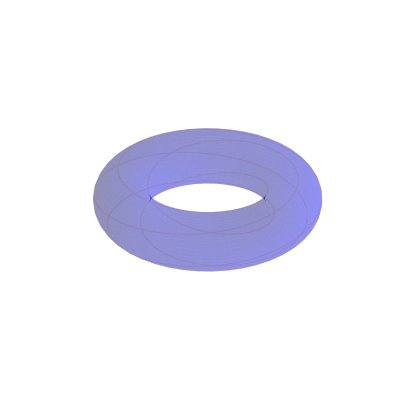

Source code (Python): (Note: this script raises an exception after producing the figure.)
import numpy as np
import matplotlib
matplotlib.use("Agg")                      # non-interactive backend (remove if you
                                          # want a live preview in Jupyter)
import matplotlib.pyplot as plt
from mpl_toolkits.mplot3d import Axes3D    # noqa: F401  –– enables 3-D projection
from matplotlib.animation import FuncAnimation, FFMpegWriter
from pathlib import Path


# ------------------------------------------------------------
# Geometry helpers
# ------------------------------------------------------------
def motion_angles(p, q, n):
    """Return θ₁(t), θ₂(t) for n evenly spaced samples in [0,2π]."""
    t = np.linspace(0, 2 * np.pi, n, endpoint=True)
    return (p * t) % (2 * np.pi), (q * t) % (2 * np.pi)


def to_xyz(theta1, theta2, R=3.0, r=1.0):
    """Embed angle pair → (x,y,z) on the torus."""
    x = (R + r * np.cos(theta1)) * np.cos(theta2)
    y = (R + r * np.cos(theta1)) * np.sin(theta2)
    z = r * np.sin(theta1)
    return x, y, z


# ------------------------------------------------------------
# Animation creator
# ------------------------------------------------------------
def make_anim_mp4(
    p=2,
    q=5,
    frames=300,
    R=3.0,
    r=1.0,
    mesh=45,
    alpha=0.25,
    fname="torus_trace_2_5.mp4",
):
    """Create an MP4 of a resonant orbit on a torus *with a live trace*."""
    # Orbit samples
    th1, th2 = motion_angles(p, q, frames)
    x, y, z = to_xyz(th1, th2, R=R, r=r)

    # ── Figure & torus surface ──────────────────────────────
    fig = plt.figure(figsize=(6, 5), dpi=120)
    ax = fig.add_subplot(111, projection="3d")

    u = np.linspace(0, 2 * np.pi, mesh)
    v = np.linspace(0, 2 * np.pi, mesh)
    U, V = np.meshgrid(u, v)
    X = (R + r * np.cos(U)) * np.cos(V)
    Y = (R + r * np.cos(U)) * np.sin(V)
    Z = r * np.sin(U)
    ax.plot_surface(X, Y, Z, color="blue", alpha=alpha, linewidth=0)

    # ── Static full orbit (faint) for context ───────────────
    ax.plot(x, y, z, lw=0.6, alpha=0.2, color="orange")

    # ── Dynamic artists: particle + trace ───────────────────
    particle, = ax.plot([], [], [], "o", color="orange", markersize=5)
    trace,    = ax.plot([], [], [], lw=1.4, color="orange")  # grows each frame

    # ── Axis cosmetics ──────────────────────────────────────
    L = R + r
    ax.set_box_aspect([1, 1, 1])
    ax.set_xlim(-L, L)
    ax.set_ylim(-L, L)
    ax.set_zlim(-L, L)
    ax.axis("off")

    # ── Animation callbacks ─────────────────────────────────
    def init():
        particle.set_data([], [])
        particle.set_3d_properties([])
        trace.set_data([], [])
        trace.set_3d_properties([])
        return particle, trace

    def update(i):
        # Move particle
        particle.set_data([x[i]], [y[i]])
        particle.set_3d_properties([z[i]])
        # Extend trace up to frame i
        trace.set_data(x[: i + 1], y[: i + 1])
        trace.set_3d_properties(z[: i + 1])
        return particle, trace

    ani = FuncAnimation(
        fig, update, frames=frames, init_func=init, blit=True, interval=20
    )

    # ── Save to MP4 ─────────────────────────────────────────
    out_path = Path(".") / fname
    ani.save(out_path, writer=FFMpegWriter(fps=30, bitrate=1500))
    plt.close(fig)
    return out_path


# Example (don’t run automatically in this snippet):
mp4_path = make_anim_mp4()
